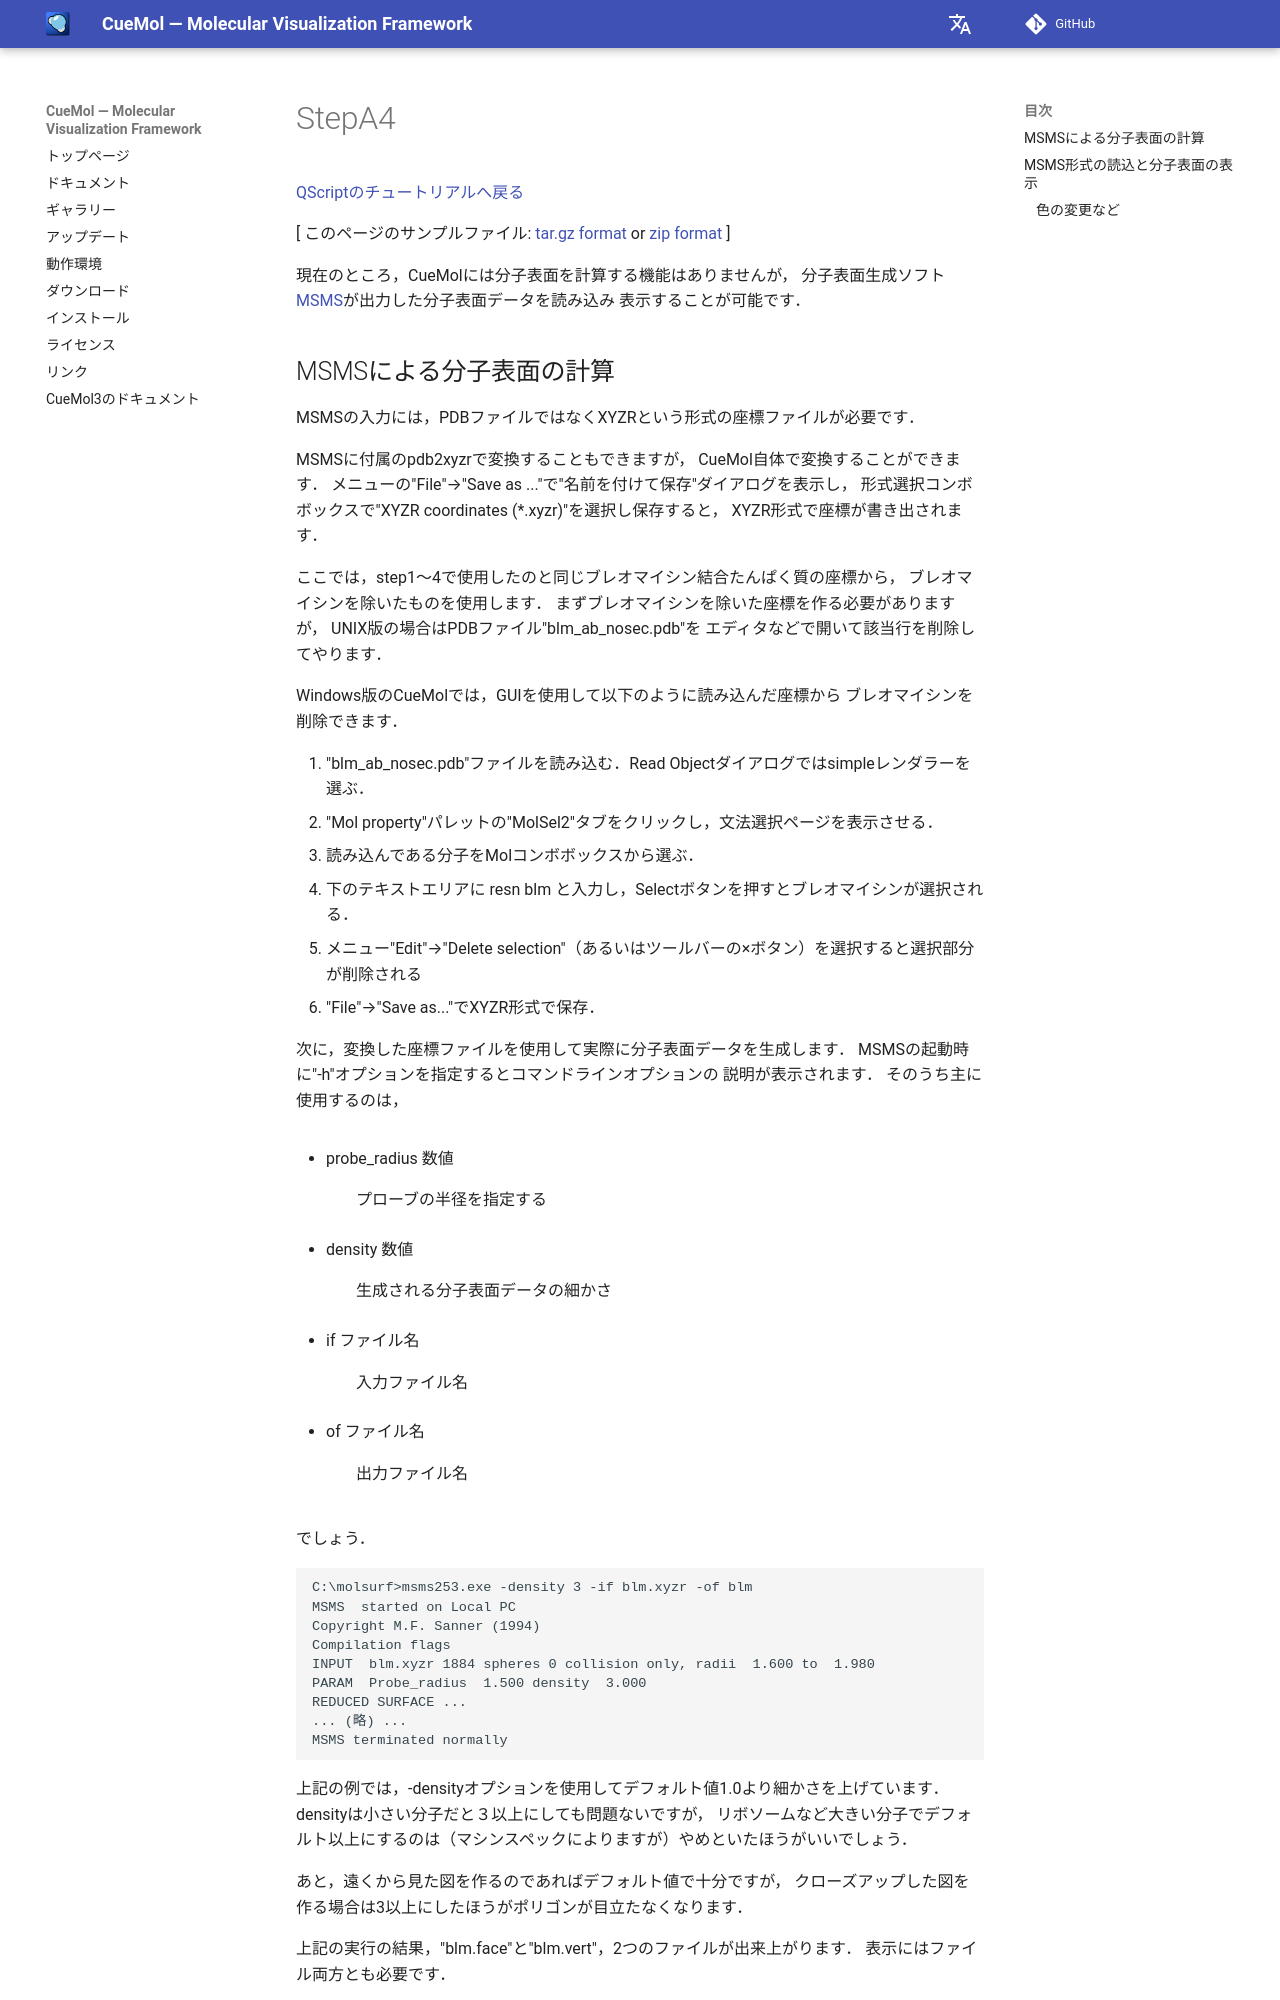

repository: CueMol/cuemol2_docs · page: Documents/QScriptのチュートリアル/StepA4/index.html · generator: mkdocs

[QScriptのチュートリアルへ戻る](../../../Documents/QScriptのチュートリアル/)



[
このページのサンプルファイル:
[tar.gz format](http://prdownloads.sourceforge.net/cuemol/qscript-tutorial-molsurf1.tar.gz?download) or
[zip format](http://prdownloads.sourceforge.net/cuemol/qscript-tutorial-molsurf1.zip?download)
]

現在のところ，CueMolには分子表面を計算する機能はありませんが，
分子表面生成ソフト[MSMS](http://www.scripps.edu/pub/olson-web/people/sanner/html/msms_home.html)が出力した分子表面データを読み込み
表示することが可能です．
